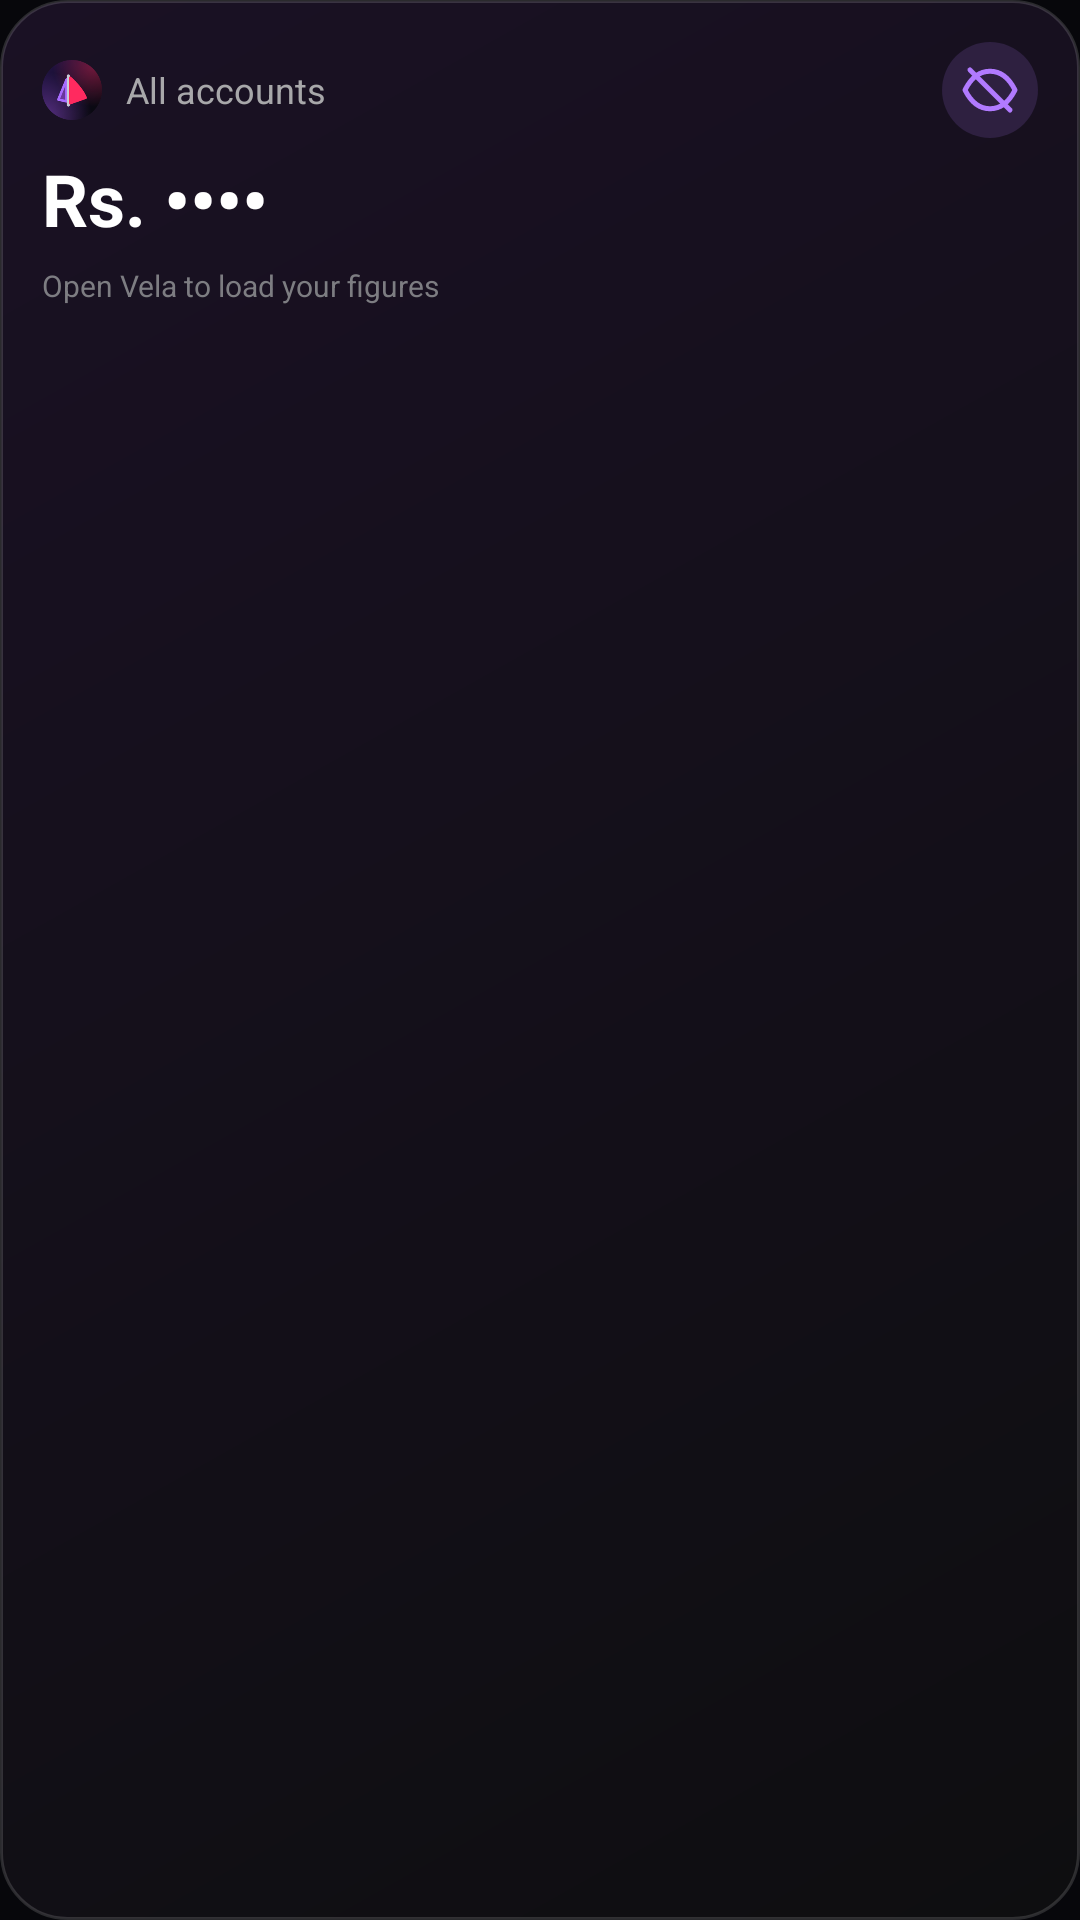

Write the Android layout XML for this screen, with the resource values it uses.
<!-- AndroidManifest.xml: application theme AppTheme -->
<!-- res/layout/widget_balances_big.xml -->
<?xml version="1.0" encoding="utf-8"?>
<LinearLayout xmlns:android="http://schemas.android.com/apk/res/android"
    android:id="@+id/w_body" android:layout_width="match_parent" android:layout_height="match_parent"
    android:orientation="vertical" android:padding="14dp" android:background="@drawable/widget_bg">
    <LinearLayout android:layout_width="match_parent" android:layout_height="wrap_content" android:orientation="horizontal" android:gravity="center_vertical">
        <ImageView android:layout_width="20dp" android:layout_height="20dp" android:src="@mipmap/ic_launcher_round" android:contentDescription="@null" />
        <TextView android:id="@+id/w_title" android:layout_width="0dp" android:layout_height="wrap_content" android:layout_weight="1" android:layout_marginStart="8dp"
            android:text="All accounts" android:textColor="#A8A8AA" android:textSize="12sp" android:maxLines="1" android:ellipsize="end" />
        <ImageView android:id="@+id/w_eye" android:layout_width="32dp" android:layout_height="32dp" android:padding="6dp"
            android:background="@drawable/widget_eye_bg" android:src="@drawable/ic_widget_eye_off" android:contentDescription="Show amounts" />
    </LinearLayout>
    <TextView android:id="@+id/w_total" android:layout_width="match_parent" android:layout_height="wrap_content" android:layout_marginTop="4dp"
        android:text="Rs. ••••" android:textColor="#FFFFFF" android:textSize="24sp" android:textStyle="bold" android:maxLines="1" android:ellipsize="end" />
    <LinearLayout android:id="@+id/w_row1" style="@style/VelaWidgetRow" android:visibility="gone">
        <TextView android:id="@+id/w_name1" style="@style/VelaWidgetName" />
        <TextView android:id="@+id/w_amt1" style="@style/VelaWidgetAmount" />
    </LinearLayout>
    <LinearLayout android:id="@+id/w_row2" style="@style/VelaWidgetRow" android:visibility="gone">
        <TextView android:id="@+id/w_name2" style="@style/VelaWidgetName" />
        <TextView android:id="@+id/w_amt2" style="@style/VelaWidgetAmount" />
    </LinearLayout>
    <LinearLayout android:id="@+id/w_row3" style="@style/VelaWidgetRow" android:visibility="gone">
        <TextView android:id="@+id/w_name3" style="@style/VelaWidgetName" />
        <TextView android:id="@+id/w_amt3" style="@style/VelaWidgetAmount" />
    </LinearLayout>
    <LinearLayout android:id="@+id/w_row4" style="@style/VelaWidgetRow" android:visibility="gone">
        <TextView android:id="@+id/w_name4" style="@style/VelaWidgetName" />
        <TextView android:id="@+id/w_amt4" style="@style/VelaWidgetAmount" />
    </LinearLayout>
    <TextView android:id="@+id/w_updated" android:layout_width="match_parent" android:layout_height="wrap_content" android:layout_marginTop="6dp"
        android:text="Open Vela to load your figures" android:textColor="#7D7D82" android:textSize="10sp" android:maxLines="1" android:ellipsize="end" />
</LinearLayout>
<!-- resources referenced by this layout -->
<resources>
  <!-- drawable ic_widget_eye_off (drawable) -->
  <vector xmlns:android="http://schemas.android.com/apk/res/android" android:width="24dp" android:height="24dp" android:viewportWidth="24" android:viewportHeight="24">
      <path android:strokeColor="#B17AFF" android:strokeWidth="2" android:strokeLineCap="round" android:strokeLineJoin="round" android:fillColor="#00000000"
          android:pathData="M2,12C4.5,7 8,4.5 12,4.5S19.5,7 22,12C19.5,17 16,19.5 12,19.5S4.5,17 2,12Z" />
      <path android:strokeColor="#B17AFF" android:strokeWidth="2" android:strokeLineCap="round" android:fillColor="#00000000" android:pathData="M4,4L20,20" />
  </vector>
  <!-- drawable widget_bg (drawable) -->
  <?xml version="1.0" encoding="utf-8"?>
  <shape xmlns:android="http://schemas.android.com/apk/res/android" android:shape="rectangle">
      <gradient android:angle="315" android:startColor="#FF1A1124" android:endColor="#FF0E0E10" />
      <corners android:radius="22dp" />
      <stroke android:width="1dp" android:color="#24FFFFFF" />
  </shape>
  <!-- drawable widget_eye_bg (drawable) -->
  <?xml version="1.0" encoding="utf-8"?>
  <shape xmlns:android="http://schemas.android.com/apk/res/android" android:shape="oval">
      <solid android:color="#26B17AFF" />
  </shape>
  <!-- mipmap ic_launcher_round: png bitmap (mipmap-hdpi, 8265 bytes) -->
  <style name="VelaWidgetAmount">
          <item name="android:layout_width">wrap_content</item>
          <item name="android:layout_height">wrap_content</item>
          <item name="android:textColor">#EDEDEE</item>
          <item name="android:textSize">12sp</item>
          <item name="android:textStyle">bold</item>
          <item name="android:layout_marginStart">8dp</item>
      </style>
  <style name="VelaWidgetName">
          <item name="android:layout_width">0dp</item>
          <item name="android:layout_height">wrap_content</item>
          <item name="android:layout_weight">1</item>
          <item name="android:textColor">#A8A8AA</item>
          <item name="android:textSize">12sp</item>
          <item name="android:maxLines">1</item>
          <item name="android:ellipsize">end</item>
      </style>
  <style name="VelaWidgetRow">
          <item name="android:layout_width">match_parent</item>
          <item name="android:layout_height">wrap_content</item>
          <item name="android:orientation">horizontal</item>
          <item name="android:layout_marginTop">4dp</item>
      </style>
  <style name="AppTheme" parent="Theme.AppCompat.DayNight.NoActionBar">
          <item name="colorPrimary">@color/vela_bg</item>
          <item name="colorPrimaryDark">@color/vela_bg</item>
          <item name="colorAccent">@color/vela_violet</item>
          <item name="android:statusBarColor">@color/vela_bg</item>
          <item name="android:navigationBarColor">@color/vela_bg</item>
          <item name="android:windowBackground">@color/vela_bg</item>
      </style>
  <color name="vela_bg">#07070B</color>
  <color name="vela_violet">#A07BFF</color>
</resources>
